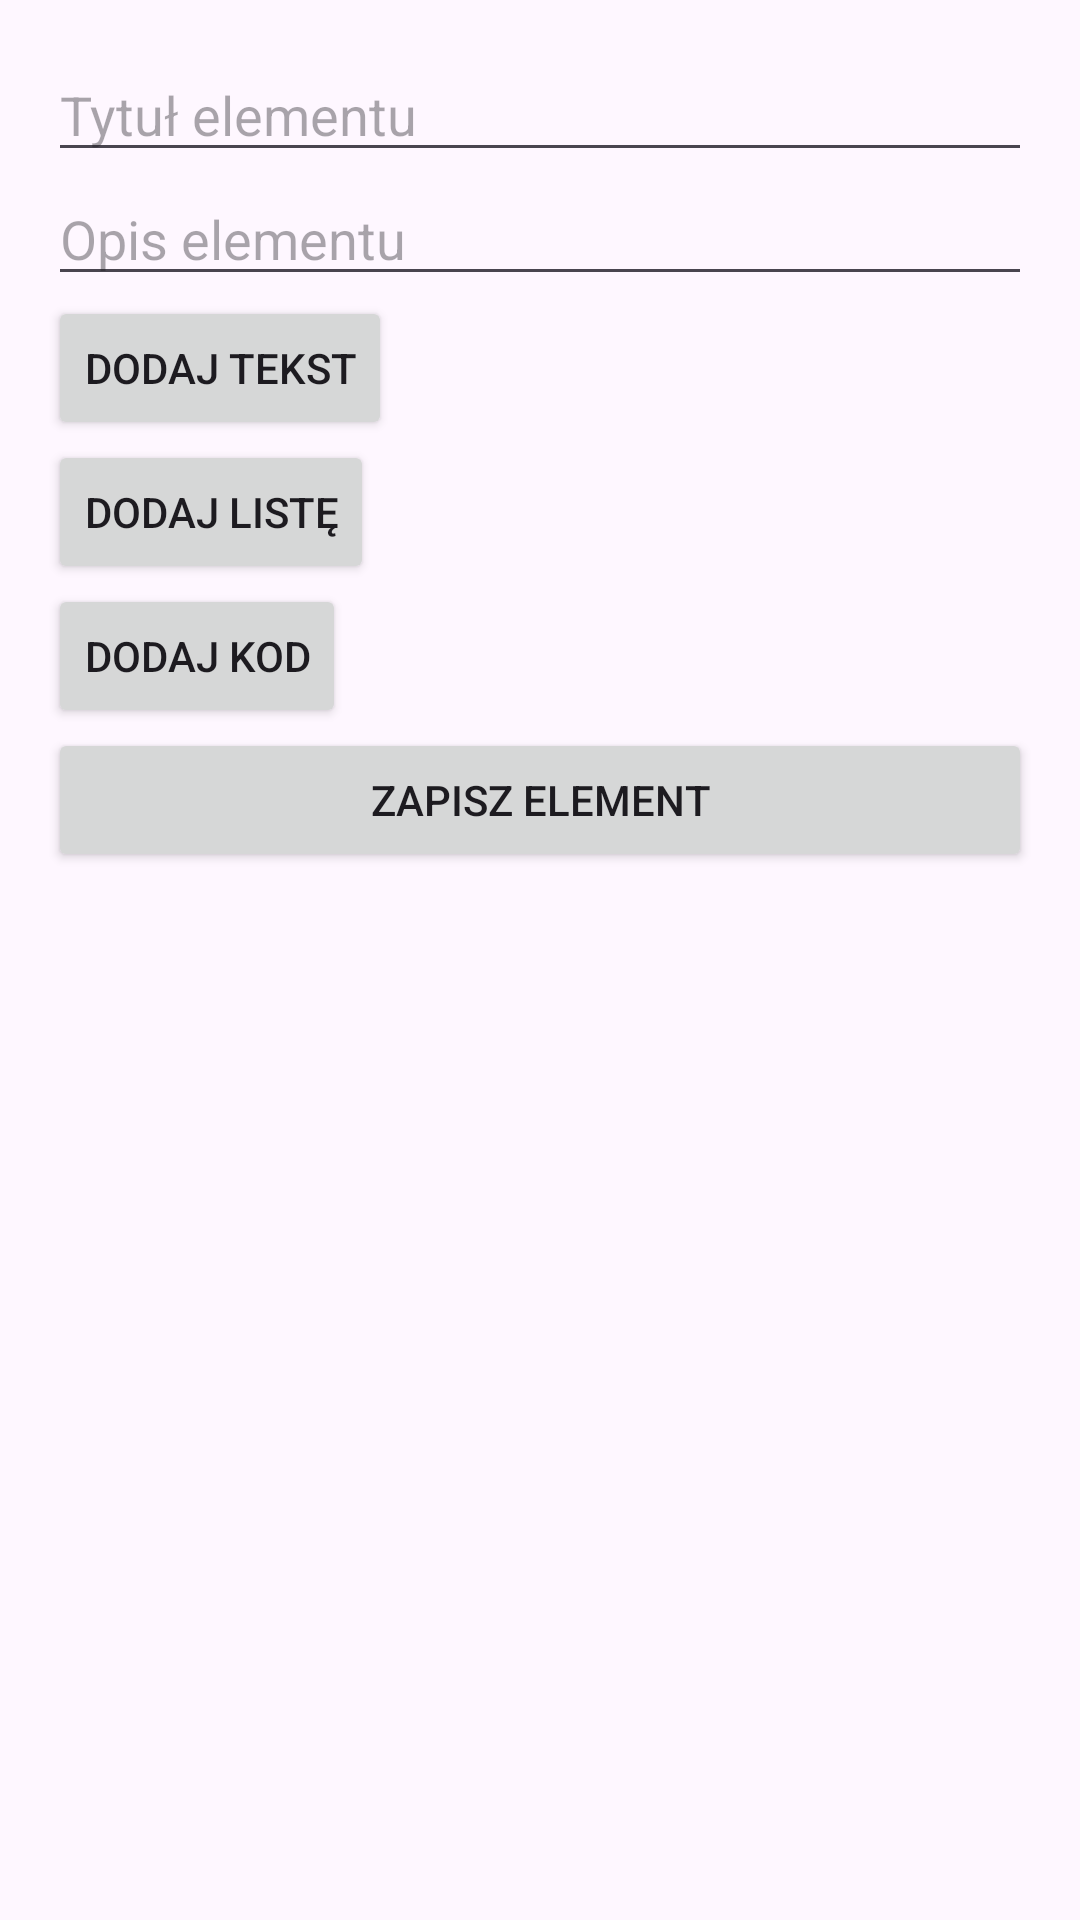

Write the Android layout XML for this screen, with the resource values it uses.
<!-- AndroidManifest.xml: application theme Theme.Inf04_edu_app -->
<!-- res/layout/activity_create_item.xml -->
<?xml version="1.0" encoding="utf-8"?>
<LinearLayout xmlns:android="http://schemas.android.com/apk/res/android"
    android:layout_width="match_parent"
    android:layout_height="match_parent"
    android:orientation="vertical"
    android:padding="16dp">

    <EditText
        android:id="@+id/editTextTitle"
        android:layout_width="match_parent"
        android:layout_height="wrap_content"
        android:hint="Tytuł elementu" />

    <EditText
        android:id="@+id/editTextDescription"
        android:layout_width="match_parent"
        android:layout_height="wrap_content"
        android:hint="Opis elementu" />

    <Button
        android:id="@+id/buttonAddTextSection"
        android:layout_width="wrap_content"
        android:layout_height="wrap_content"
        android:text="Dodaj tekst" />

    <Button
        android:id="@+id/buttonAddListSection"
        android:layout_width="wrap_content"
        android:layout_height="wrap_content"
        android:text="Dodaj listę" />

    <Button
        android:id="@+id/buttonAddCodeSection"
        android:layout_width="wrap_content"
        android:layout_height="wrap_content"
        android:text="Dodaj kod" />

    <Button
        android:id="@+id/buttonSaveItem"
        android:layout_width="match_parent"
        android:layout_height="wrap_content"
        android:text="Zapisz element" />

</LinearLayout>
<!-- resources referenced by this layout -->
<resources>
  <style name="Theme.Inf04_edu_app" parent="Base.Theme.Inf04_edu_app" />
  <style name="Base.Theme.Inf04_edu_app" parent="Theme.Material3.DayNight">
          
          
      </style>
</resources>
